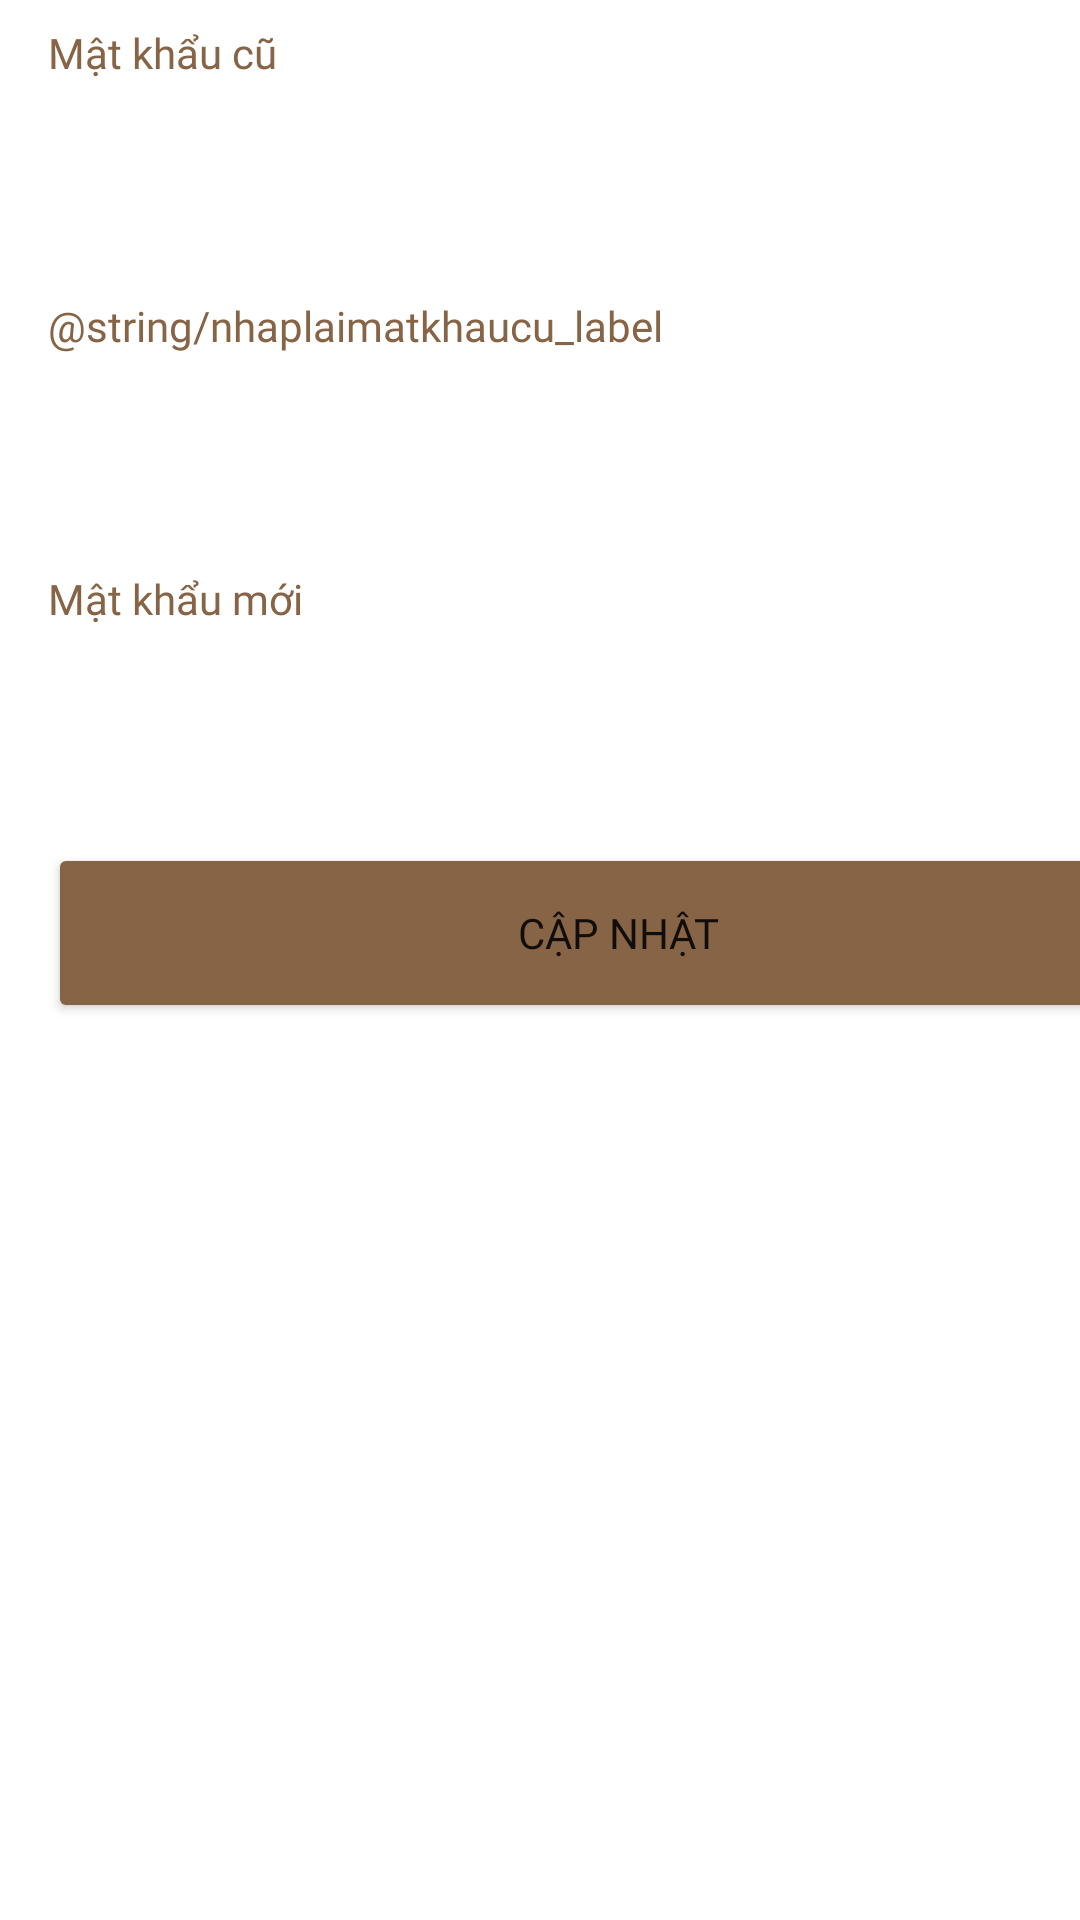

The Android layout XML behind this screen, and the referenced resources:
<!-- AndroidManifest.xml: application theme Theme.SftaffManagementApp -->
<!-- res/layout/fragment_account_pass.xml -->
<?xml version="1.0" encoding="utf-8"?>
<androidx.constraintlayout.widget.ConstraintLayout xmlns:android="http://schemas.android.com/apk/res/android"
    xmlns:app="http://schemas.android.com/apk/res-auto"
    xmlns:tools="http://schemas.android.com/tools"
    android:layout_width="match_parent"
    android:layout_height="match_parent"
    tools:context=".AccountPass"
    android:background="@android:color/transparent">


    <TextView
        android:id="@+id/matkhaucuTextView"
        android:fontFamily="@font/comfortaa_regular"
        android:layout_width="wrap_content"
        android:textSize="14sp"
        android:layout_height="wrap_content"
        android:layout_marginStart="16dp"
        android:layout_marginTop="8dp"
        android:text="@string/matkhaucu_label"
        android:textColor="@color/button_backgroundcolor"
        app:layout_constraintStart_toStartOf="parent"
        app:layout_constraintTop_toTopOf="parent" />
    <EditText
        android:id="@+id/matkhaucuEditText"
        android:fontFamily="@font/comfortaa_regular"
        android:layout_width="380dp"
        android:layout_height="60dp"
        android:layout_marginStart="16dp"
        android:layout_marginTop="4dp"
        android:textColor="@color/text_inTextField"
        android:textSize="14sp"
        android:ems="10"
        android:inputType="textPersonName"
        app:layout_constraintStart_toStartOf="parent"
        app:layout_constraintTop_toBottomOf="@+id/matkhaucuTextView"
        android:background="@drawable/textfield_style"
        />


    <TextView
        android:id="@+id/nhaplaimatkhaucuTextView"
        android:layout_width="wrap_content"
        android:layout_height="wrap_content"
        android:layout_marginStart="16dp"
        android:layout_marginTop="8dp"
        android:fontFamily="@font/comfortaa_regular"
        android:textSize="14sp"
        android:text="@string/nhaplaimatkhaucu_label"
        android:textColor="@color/button_backgroundcolor"
        app:layout_constraintStart_toStartOf="parent"
        app:layout_constraintTop_toBottomOf="@+id/matkhaucuEditText" />

    <EditText
        android:id="@+id/nhaplaimatkhaucuEditText"
        android:layout_width="380dp"
        android:layout_height="60dp"
        android:layout_marginStart="16dp"
        android:textColor="@color/text_inTextField"
        android:textSize="14sp"
        android:layout_marginTop="4dp"
        android:fontFamily="@font/comfortaa_regular"
        android:ems="10"
        android:inputType="textPersonName"
        app:layout_constraintStart_toStartOf="parent"
        app:layout_constraintTop_toBottomOf="@+id/nhaplaimatkhaucuTextView"
        android:background="@drawable/textfield_style"/>

    <TextView
        android:id="@+id/matkhaumoiTextView"
        android:layout_width="wrap_content"
        android:layout_height="wrap_content"
        android:layout_marginStart="16dp"
        android:layout_marginTop="8dp"
        android:textColor="@color/button_backgroundcolor"
        android:fontFamily="@font/comfortaa_regular"
        android:text="@string/matkhaumoi_label"
        android:textSize="14sp"
        app:layout_constraintStart_toStartOf="parent"
        app:layout_constraintTop_toBottomOf="@+id/nhaplaimatkhaucuEditText"
        />


    <EditText
        android:id="@+id/matkhaumoiEditText"
        android:layout_width="380dp"
        android:layout_height="60dp"
        android:layout_marginStart="16dp"
        android:layout_marginTop="4dp"
        android:ems="10"
        android:inputType="textPersonName"
        android:textColor="@color/text_inTextField"
        android:fontFamily="@font/comfortaa_regular"
        android:textSize="14sp"
        app:layout_constraintStart_toStartOf="parent"
        app:layout_constraintTop_toBottomOf="@+id/matkhaumoiTextView"
        android:background="@drawable/textfield_style"/>

    <Button
        android:id="@+id/capnhatButton"
        android:layout_width="380dp"
        android:layout_height="60dp"
        android:layout_marginStart="16dp"
        android:fontFamily="@font/comfortaa_regular"
        android:layout_marginTop="8dp"
        android:text="@string/cappnhatButton"
        app:layout_constraintStart_toStartOf="parent"
        app:layout_constraintTop_toBottomOf="@+id/matkhaumoiEditText"
        android:backgroundTint="@color/button_backgroundcolor"/>
</androidx.constraintlayout.widget.ConstraintLayout>
<!-- resources referenced by this layout -->
<resources>
  <color name="button_backgroundcolor">#876445</color>
  <color name="text_inTextField">#1C0A00</color>
  <string name="cappnhatButton">Cập nhật</string>
  <string name="matkhaucu_label">Mật khẩu cũ</string>
  <string name="matkhaumoi_label">Mật khẩu mới</string>
  <style name="Theme.SftaffManagementApp" parent="Theme.MaterialComponents.DayNight.DarkActionBar">
          
          <item name="colorPrimary">@color/purple_500</item>
          <item name="colorPrimaryVariant">@color/purple_700</item>
          <item name="colorOnPrimary">@color/white</item>
          
          <item name="colorSecondary">@color/teal_200</item>
          <item name="colorSecondaryVariant">@color/teal_700</item>
          <item name="colorOnSecondary">@color/black</item>
          
          <item name="android:statusBarColor" tools:targetApi="l">?attr/colorPrimaryVariant</item>
          
      </style>
  <color name="purple_500">#FF6200EE</color>
  <color name="purple_700">#FF3700B3</color>
  <color name="white">#FFFFFFFF</color>
  <color name="teal_200">#FF03DAC5</color>
  <color name="teal_700">#FF018786</color>
  <color name="black">#FF000000</color>
</resources>
